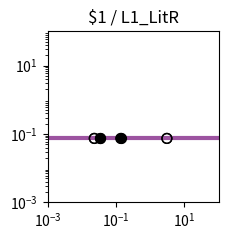

The script that saved this image: (Note: this script raises an exception after producing the figure.)
import matplotlib.pyplot as plt
import matplotlib.ticker as ticker
import numpy as np

fig, ax = plt.subplots(figsize=(2.5,2.5))

plt.xlim(1.000000e-03, 1.000000e+02)
plt.ylim(1.000000e-03, 1.000000e+02)

x = np.array([1.000000e-03,1.122018e-03,1.258925e-03,1.412538e-03,1.584893e-03,1.778279e-03,1.995262e-03,2.238721e-03,2.511886e-03,2.818383e-03,3.162278e-03,3.548134e-03,3.981072e-03,4.466836e-03,5.011872e-03,5.623413e-03,6.309573e-03,7.079458e-03,7.943282e-03,8.912509e-03,1.000000e-02,1.122018e-02,1.258925e-02,1.412538e-02,1.584893e-02,1.778279e-02,1.995262e-02,2.238721e-02,2.511886e-02,2.818383e-02,3.162278e-02,3.548134e-02,3.981072e-02,4.466836e-02,5.011872e-02,5.623413e-02,6.309573e-02,7.079458e-02,7.943282e-02,8.912509e-02,1.000000e-01,1.122018e-01,1.258925e-01,1.412538e-01,1.584893e-01,1.778279e-01,1.995262e-01,2.238721e-01,2.511886e-01,2.818383e-01,3.162278e-01,3.548134e-01,3.981072e-01,4.466836e-01,5.011872e-01,5.623413e-01,6.309573e-01,7.079458e-01,7.943282e-01,8.912509e-01,1.000000e+00,1.122018e+00,1.258925e+00,1.412538e+00,1.584893e+00,1.778279e+00,1.995262e+00,2.238721e+00,2.511886e+00,2.818383e+00,3.162278e+00,3.548134e+00,3.981072e+00,4.466836e+00,5.011872e+00,5.623413e+00,6.309573e+00,7.079458e+00,7.943282e+00,8.912509e+00,1.000000e+01,1.122018e+01,1.258925e+01,1.412538e+01,1.584893e+01,1.778279e+01,1.995262e+01,2.238721e+01,2.511886e+01,2.818383e+01,3.162278e+01,3.548134e+01,3.981072e+01,4.466836e+01,5.011872e+01,5.623413e+01,6.309573e+01,7.079458e+01,7.943282e+01,8.912509e+01,1.000000e+02,])
y = np.array([7.400000e-02,7.400000e-02,7.400000e-02,7.400000e-02,7.400000e-02,7.400000e-02,7.400000e-02,7.400000e-02,7.400000e-02,7.400000e-02,7.400000e-02,7.400000e-02,7.400000e-02,7.400000e-02,7.400000e-02,7.400000e-02,7.400000e-02,7.400000e-02,7.400000e-02,7.400000e-02,7.400000e-02,7.400000e-02,7.400000e-02,7.400000e-02,7.400000e-02,7.400000e-02,7.400000e-02,7.400000e-02,7.400000e-02,7.400000e-02,7.400000e-02,7.400000e-02,7.400000e-02,7.400000e-02,7.400000e-02,7.400000e-02,7.400000e-02,7.400000e-02,7.400000e-02,7.400000e-02,7.400000e-02,7.400000e-02,7.400000e-02,7.400000e-02,7.400000e-02,7.400000e-02,7.400000e-02,7.400000e-02,7.400000e-02,7.400000e-02,7.400000e-02,7.400000e-02,7.400000e-02,7.400000e-02,7.400000e-02,7.400000e-02,7.400000e-02,7.400000e-02,7.400000e-02,7.400000e-02,7.400000e-02,7.400000e-02,7.400000e-02,7.400000e-02,7.400000e-02,7.400000e-02,7.400000e-02,7.400000e-02,7.400000e-02,7.400000e-02,7.400000e-02,7.400000e-02,7.400000e-02,7.400000e-02,7.400000e-02,7.400000e-02,7.400000e-02,7.400000e-02,7.400000e-02,7.400000e-02,7.400000e-02,7.400000e-02,7.400000e-02,7.400000e-02,7.400000e-02,7.400000e-02,7.400000e-02,7.400000e-02,7.400000e-02,7.400000e-02,7.400000e-02,7.400000e-02,7.400000e-02,7.400000e-02,7.400000e-02,7.400000e-02,7.400000e-02,7.400000e-02,7.400000e-02,7.400000e-02,7.400000e-02,])
c = "#9c53a0"

hi_x = np.array([3.431134e-02,1.374605e-01,3.431134e-02,])
hi_y = np.array([7.400000e-02,7.400000e-02,7.400000e-02,])
lo_x = np.array([3.073131e+00,1.374605e-01,2.323485e-02,3.073131e+00,2.323485e-02,])
lo_y = np.array([7.400000e-02,7.400000e-02,7.400000e-02,7.400000e-02,7.400000e-02,])

plt.loglog(x,y,lw=3,color=c)
plt.scatter(hi_x,hi_y,marker='o',s=50,color='black',zorder=10)
plt.scatter(lo_x,lo_y,marker='o',s=50,edgecolors='black',color='none',zorder=10)

plt.title("$1 / L1_LitR")

ax.xaxis.set_major_locator(ticker.LogLocator(numticks=3))
ax.yaxis.set_major_locator(ticker.LogLocator(numticks=3))

ax.set_aspect('equal')
plt.tight_layout()

plt.savefig("/content/output/0x26/response_plot_$1_L1_LitR.png", bbox_inches='tight')
